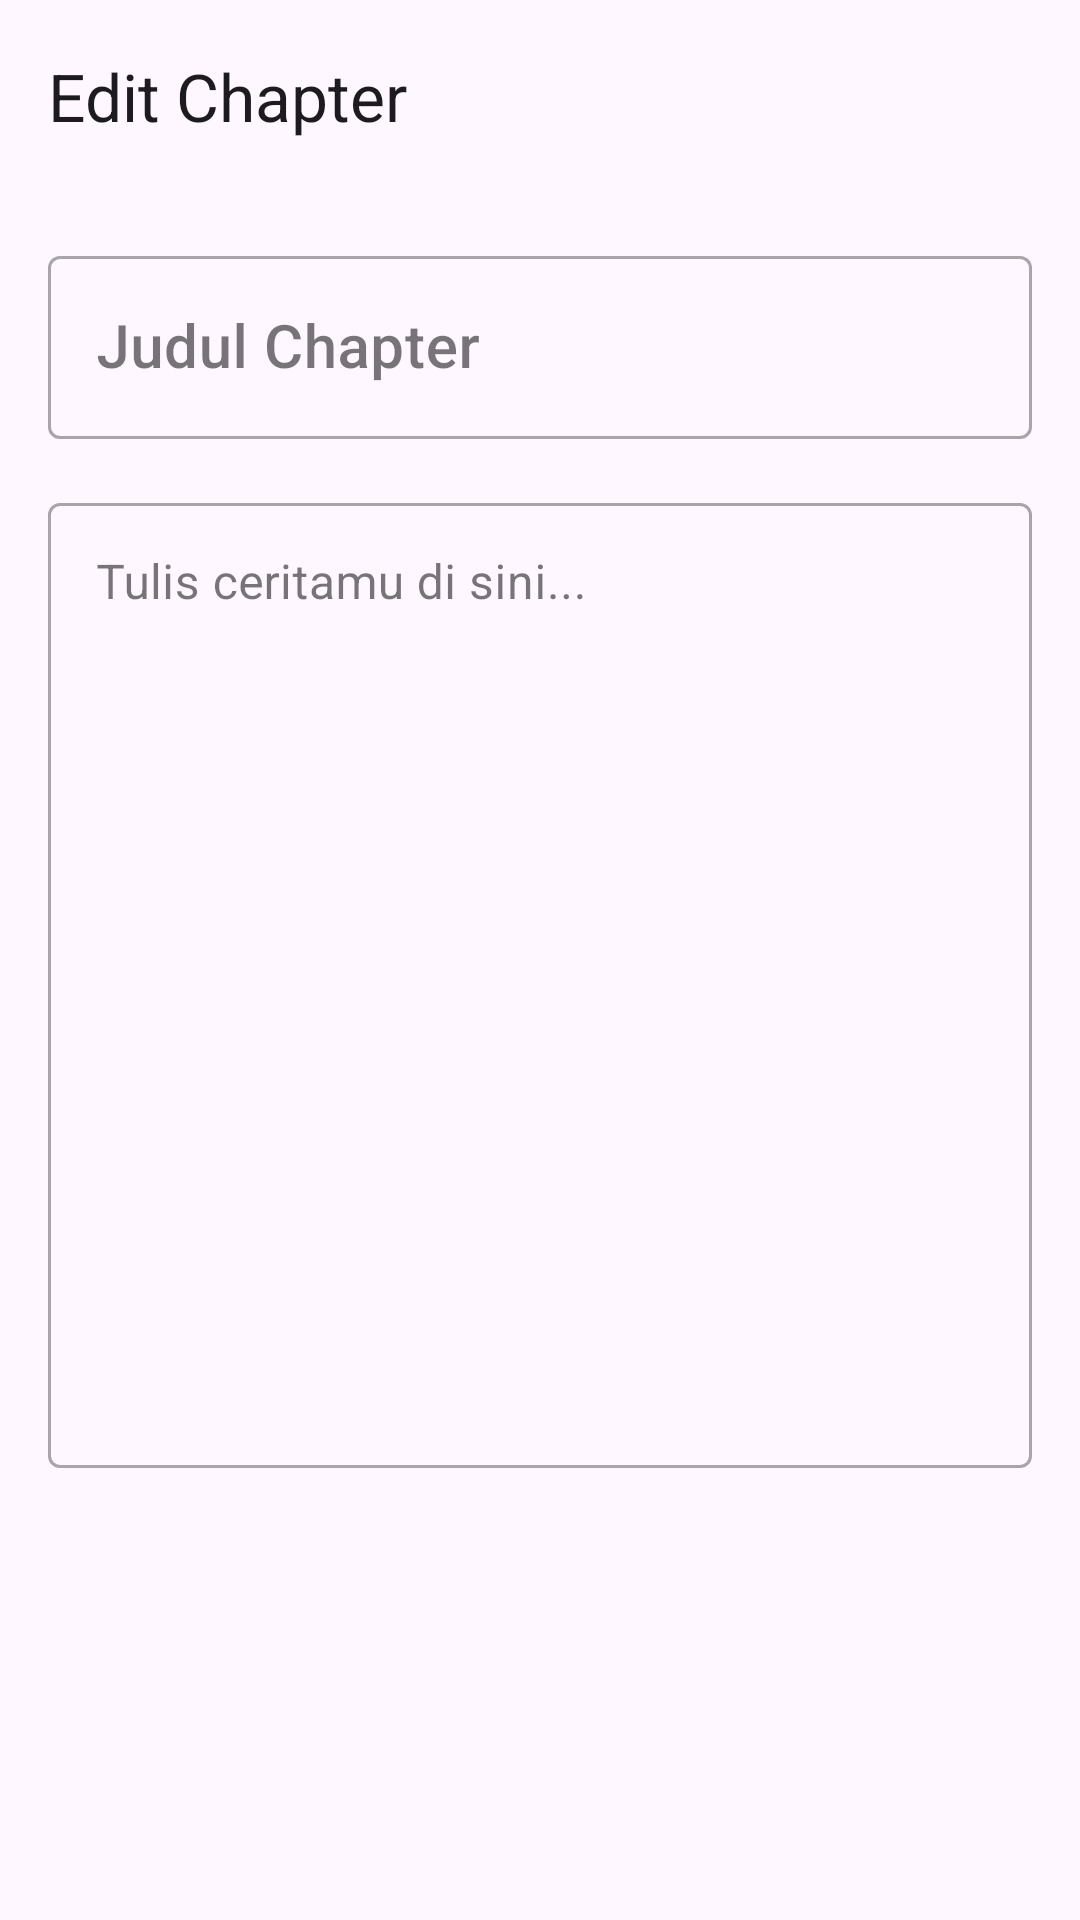

Reconstruct the res/layout file that produces this screen, plus the resources it refers to.
<!-- AndroidManifest.xml: application theme Theme.MyKisah -->
<!-- res/layout/activity_chapter_editor.xml -->
<?xml version="1.0" encoding="utf-8"?>
<androidx.coordinatorlayout.widget.CoordinatorLayout
    xmlns:android="http://schemas.android.com/apk/res/android"
    xmlns:app="http://schemas.android.com/apk/res-auto"
    xmlns:tools="http://schemas.android.com/tools"
    android:layout_width="match_parent"
    android:layout_height="match_parent"
    tools:context=".ChapterEditorActivity">

    <com.google.android.material.appbar.AppBarLayout
        android:layout_width="match_parent"
        android:layout_height="wrap_content">

        <com.google.android.material.appbar.MaterialToolbar
            android:id="@+id/toolbar"
            android:layout_width="match_parent"
            android:layout_height="?attr/actionBarSize"
            app:title="Edit Chapter" />

    </com.google.android.material.appbar.AppBarLayout>

    <androidx.core.widget.NestedScrollView
        android:layout_width="match_parent"
        android:layout_height="match_parent"
        app:layout_behavior="@string/appbar_scrolling_view_behavior">

        <LinearLayout
            android:layout_width="match_parent"
            android:layout_height="wrap_content"
            android:orientation="vertical"
            android:padding="16dp">

            <com.google.android.material.textfield.TextInputLayout
                android:layout_width="match_parent"
                android:layout_height="wrap_content"
                style="@style/Widget.MaterialComponents.TextInputLayout.OutlinedBox">

                <com.google.android.material.textfield.TextInputEditText
                    android:id="@+id/et_chapter_title"
                    android:layout_width="match_parent"
                    android:layout_height="wrap_content"
                    android:hint="Judul Chapter"
                    android:inputType="textCapSentences"
                    android:textAppearance="?attr/textAppearanceHeadline6" />
            </com.google.android.material.textfield.TextInputLayout>

            <com.google.android.material.textfield.TextInputLayout
                android:layout_width="match_parent"
                android:layout_height="wrap_content"
                android:layout_marginTop="16dp"
                style="@style/Widget.MaterialComponents.TextInputLayout.OutlinedBox">

                <com.google.android.material.textfield.TextInputEditText
                    android:id="@+id/et_chapter_content"
                    android:layout_width="match_parent"
                    android:layout_height="wrap_content"
                    android:hint="Tulis ceritamu di sini..."
                    android:gravity="top"
                    android:inputType="textMultiLine|textCapSentences"
                    android:minLines="15" />
            </com.google.android.material.textfield.TextInputLayout>

        </LinearLayout>
    </androidx.core.widget.NestedScrollView>

</androidx.coordinatorlayout.widget.CoordinatorLayout>
<!-- resources referenced by this layout -->
<resources>
  <style name="Theme.MyKisah" parent="Base.Theme.MyKisah" />
  <style name="Base.Theme.MyKisah" parent="Theme.Material3.DayNight.NoActionBar">
          
          
      </style>
</resources>
